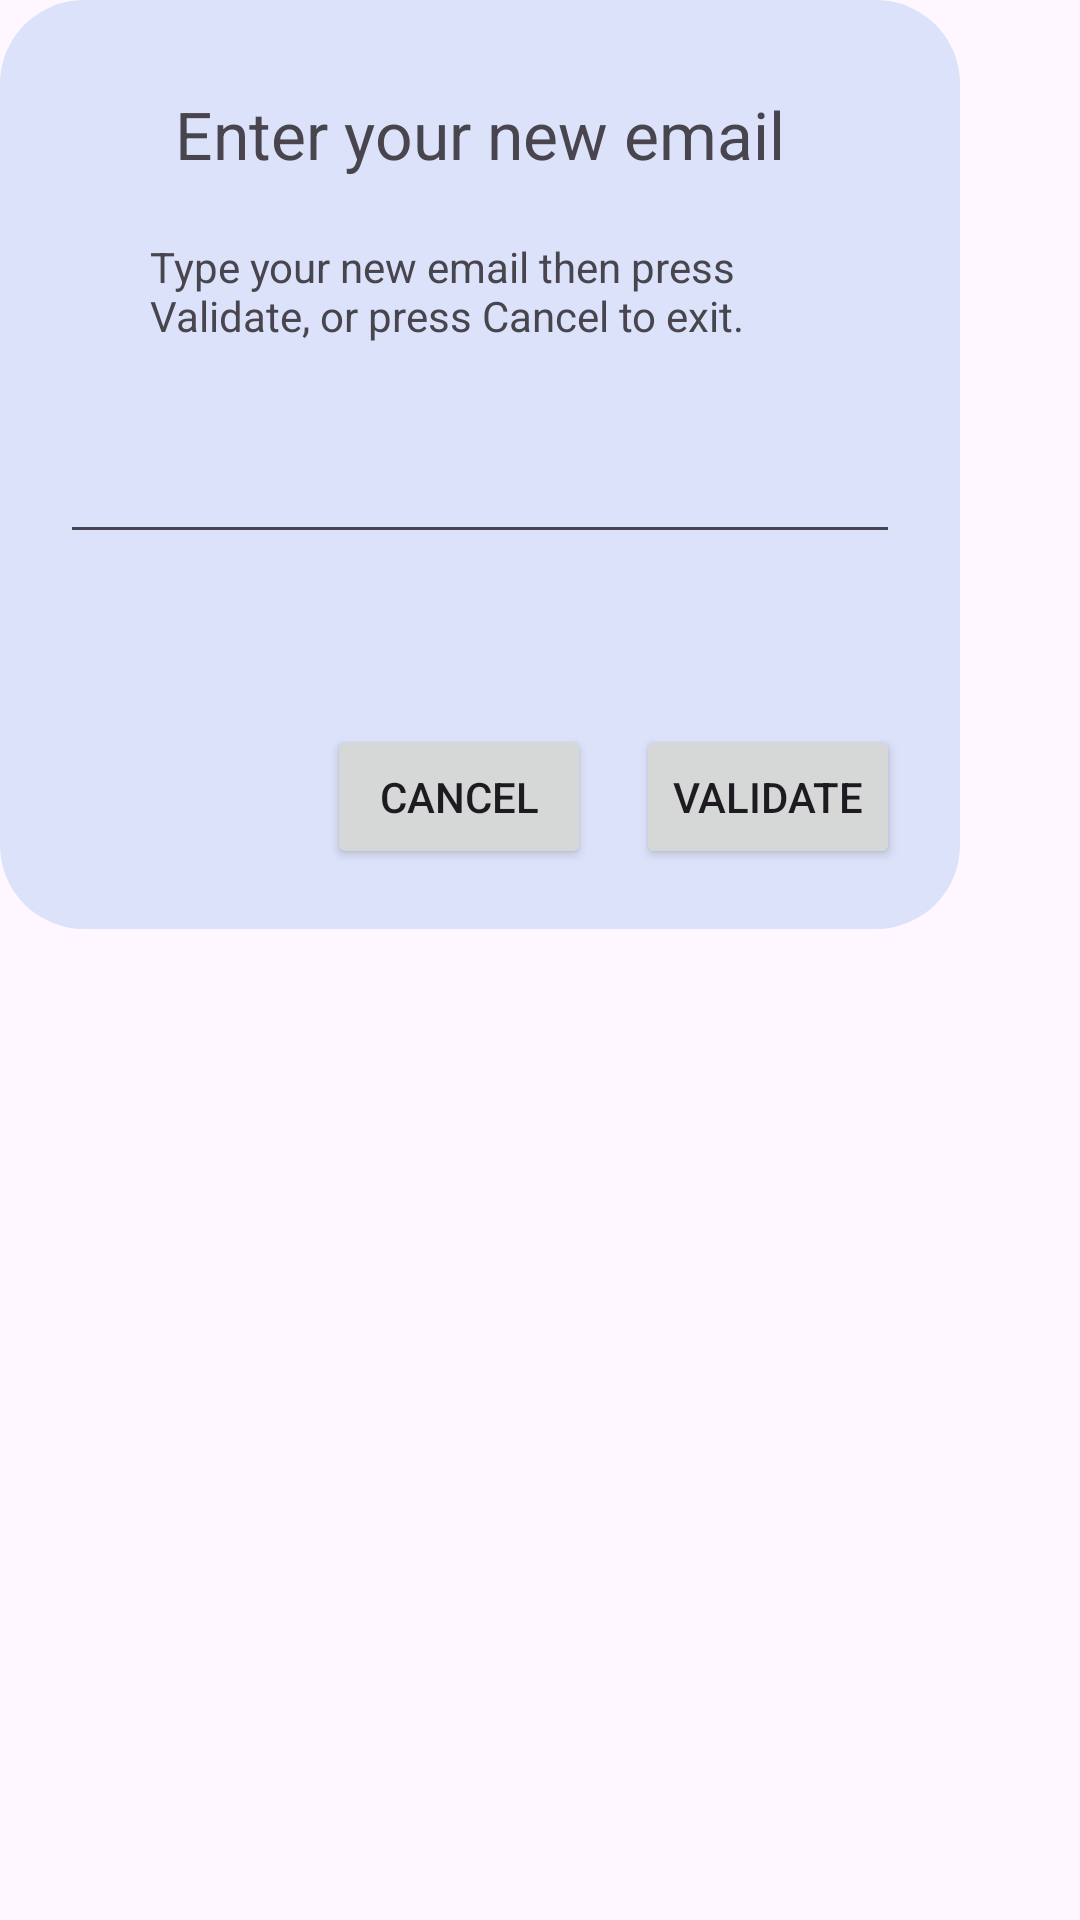

Produce the Android XML layout that renders to this screen, including the resource entries it uses.
<!-- AndroidManifest.xml: application theme Theme.Material3.Light -->
<!-- res/layout/dialog_box_change_email.xml -->
<?xml version="1.0" encoding="utf-8"?>
<androidx.constraintlayout.widget.ConstraintLayout xmlns:android="http://schemas.android.com/apk/res/android"
    android:layout_width="match_parent"
    android:layout_height="match_parent"
    xmlns:tools="http://schemas.android.com/tools"
    tools:ignore="MissingClass">

    <LinearLayout
        android:id="@+id/dialog_box_layout_email"
        android:orientation="vertical"
        android:padding="20dp"
        tools:layout_constraintTop_toTopOf="parent"
        tools:layout_constraintStart_toStartOf="parent"
        android:layout_width="320dp"
        android:layout_height="wrap_content"
        android:background="@drawable/rectangle_dialog_box_change_transparent"

        >

        <TextView
            tools:layout_constraintTop_toTopOf="parent"
            tools:layout_constraintStart_toStartOf="parent"
            android:layout_marginTop="10dp"
            android:layout_width="wrap_content"
            android:layout_height="wrap_content"
            android:text="Enter your new email"
            android:textSize="22dp"
            android:layout_gravity="center_horizontal"/>

        <TextView
            tools:layout_constraintTop_toTopOf="parent"
            tools:layout_constraintStart_toStartOf="parent"
            android:layout_marginHorizontal="30dp"
            android:layout_marginVertical="20dp"
            android:layout_width="wrap_content"
            android:layout_height="wrap_content"
            android:text="Type your new email then press Validate, or press Cancel to exit."
            android:layout_gravity="clip_horizontal"/>

        <EditText
            android:id="@+id/dialog_email_input"
            tools:layout_constraintTop_toTopOf="parent"
            tools:layout_constraintStart_toStartOf="parent"
            android:layout_marginBottom="30dp"
            android:layout_width="280dp"
            android:layout_height="50dp"
            android:layout_gravity="center_horizontal"
            android:inputType="textEmailAddress"/>

        <TextView
            android:id="@+id/dialog_email_error_message"
            tools:layout_constraintTop_toBottomOf="@id/dialog_email_input"
            tools:layout_constraintStart_toStartOf="@id/dialog_email_input"
            android:layout_width="wrap_content"
            android:layout_height="wrap_content"
            android:text="Email is not valid"
            android:textColor="@android:color/holo_red_dark"
            android:visibility="invisible"
            android:layout_marginTop="8dp"/>

        <LinearLayout
            tools:layout_constraintTop_toTopOf="parent"
            tools:layout_constraintStart_toStartOf="parent"
            android:orientation="horizontal"
            android:layout_width="match_parent"
            android:layout_height="wrap_content"
            android:gravity="end"
            >

            <Button
                android:id="@+id/dialog_button_email_cancel"
                tools:layout_constraintTop_toTopOf="parent"
                tools:layout_constraintStart_toStartOf="parent"
                android:layout_marginEnd="15dp"
                android:layout_height="wrap_content"
                android:layout_width="wrap_content"
                android:text="Cancel"
                android:layout_gravity="end">
            </Button>

            <Button
                android:id="@+id/dialog_button_email_validate"
                tools:layout_constraintTop_toTopOf="parent"
                tools:layout_constraintStart_toStartOf="parent"
                android:layout_height="wrap_content"
                android:layout_width="wrap_content"
                android:text="Validate"
                android:layout_gravity="end">

            </Button>

        </LinearLayout>

    </LinearLayout>

</androidx.constraintlayout.widget.ConstraintLayout>
<!-- resources referenced by this layout -->
<resources>
  <!-- drawable rectangle_dialog_box_change_transparent (drawable) -->
  <?xml version="1.0" encoding="utf-8"?>
  <shape xmlns:android="http://schemas.android.com/apk/res/android"
      android:id="@+id/profile_rounded_rectangle"
      android:shape="rectangle"
      >
  
      <size
          android:height="288dp"
          android:width="268dp"
          />
  
      <corners
          android:radius="28dp"/>
  
      <solid android:color="@color/md_theme_light_secondaryContainer" />
  </shape>
  <color name="md_theme_light_secondaryContainer">#DBE2F9</color>
</resources>
